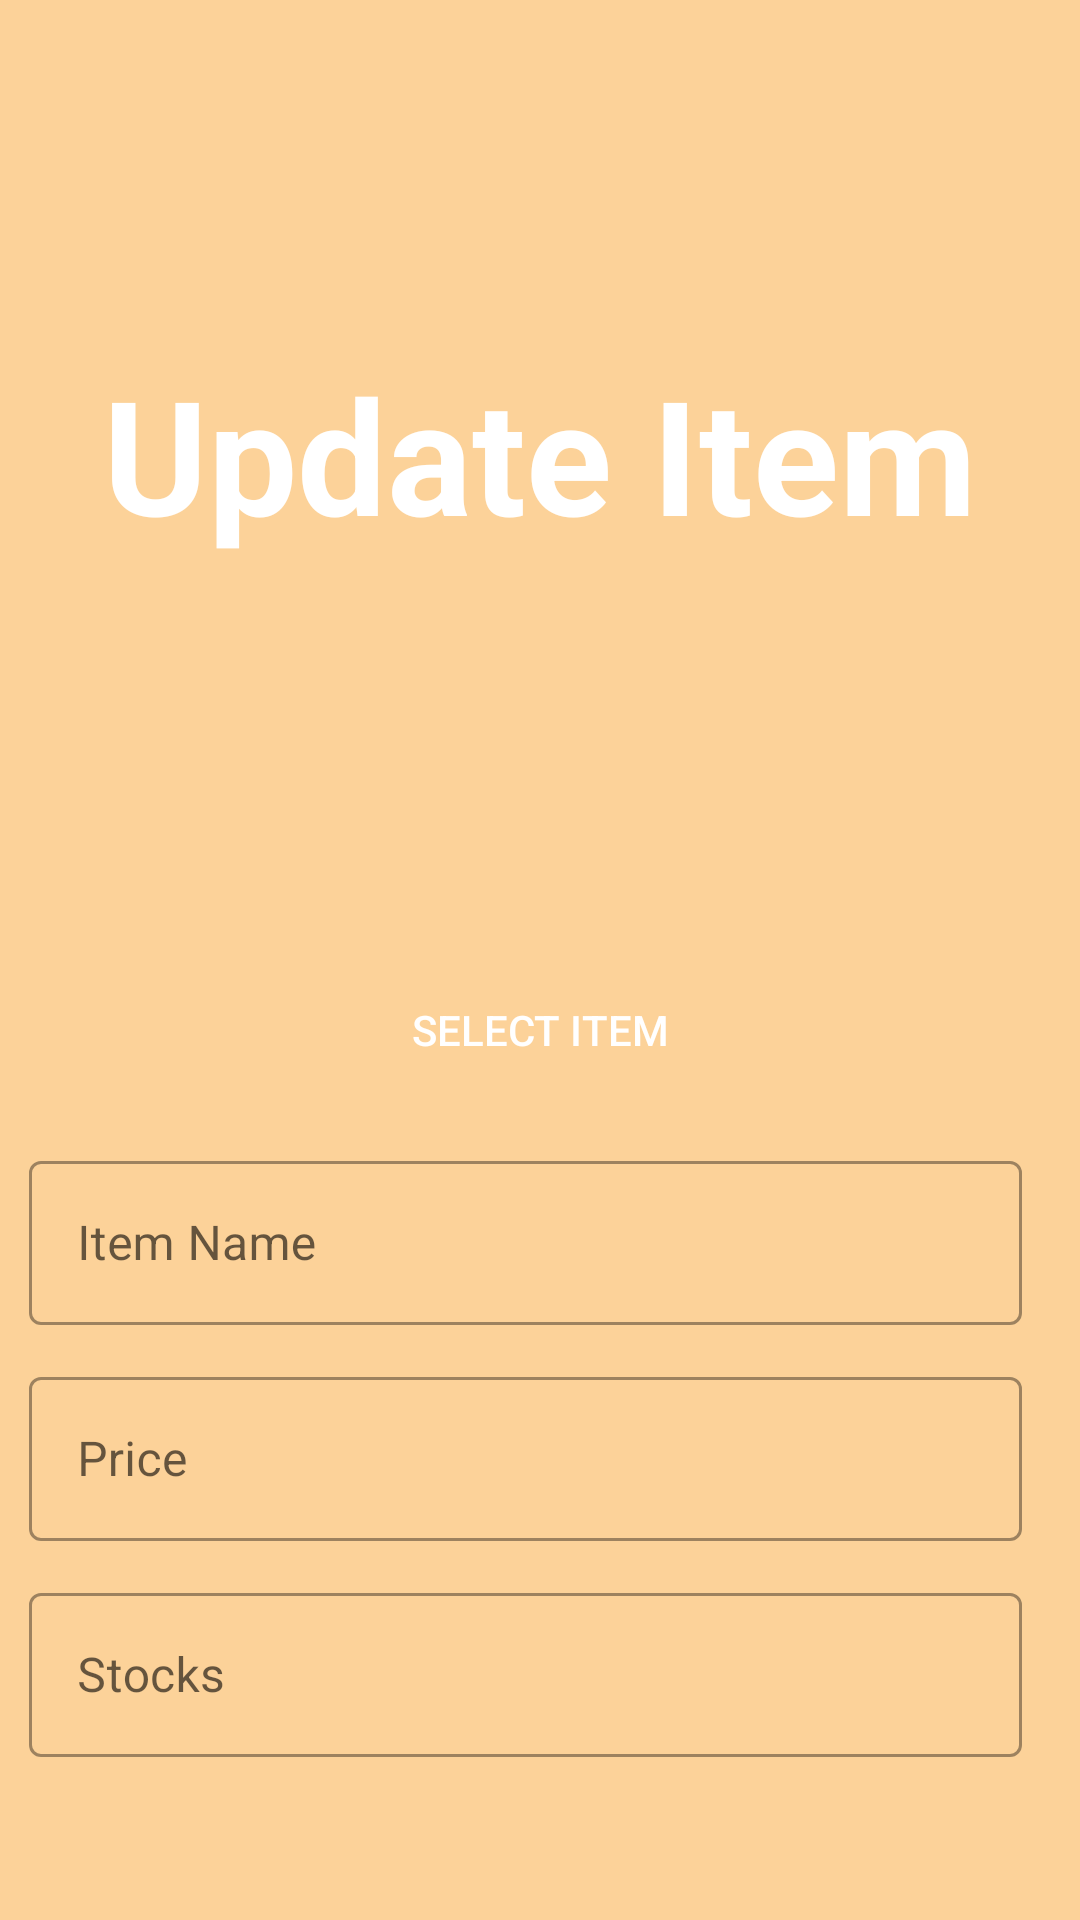

Android layout source for this screen:
<!-- AndroidManifest.xml: application theme Theme.PicSellApplication.NoActionBar -->
<!-- res/layout/updateinventoryitem_view.xml -->
<?xml version="1.0" encoding="utf-8"?>
<androidx.constraintlayout.widget.ConstraintLayout xmlns:android="http://schemas.android.com/apk/res/android"
    xmlns:app="http://schemas.android.com/apk/res-auto"
    xmlns:tools="http://schemas.android.com/tools"
    android:layout_width="match_parent"
    android:layout_height="match_parent"
    android:background="@color/orange_300"
    tools:context=".UpdateInventoryItemView">

    <TextView
        android:id="@+id/tvLogoName4"
        android:layout_width="wrap_content"
        android:layout_height="wrap_content"
        android:text="Update Item"
        android:textColor="#FFFFFF"
        android:textSize="53sp"
        android:textStyle="bold"
        app:layout_constraintEnd_toEndOf="parent"
        app:layout_constraintStart_toStartOf="parent"
        app:layout_constraintTop_toBottomOf="@+id/imageView4" />

    <ImageView
        android:id="@+id/imageView4"
        android:layout_width="100dp"
        android:layout_height="100dp"
        android:layout_marginTop="16dp"
        android:contentDescription="PicSell Logo"
        android:src="@drawable/picsell_logo"
        android:visibility="visible"
        app:layout_constraintEnd_toEndOf="parent"
        app:layout_constraintHorizontal_bias="0.498"
        app:layout_constraintStart_toStartOf="parent"
        app:layout_constraintTop_toTopOf="parent" />

    <ImageView
        android:id="@+id/imageView1"
        android:layout_width="246dp"
        android:layout_height="114dp"
        android:layout_marginTop="4dp"
        android:contentDescription="Product Picture"
        app:layout_constraintEnd_toEndOf="parent"
        app:layout_constraintHorizontal_bias="0.496"
        app:layout_constraintStart_toStartOf="parent"
        app:layout_constraintTop_toBottomOf="@+id/tvLogoName4"
        tools:srcCompat="@tools:sample/backgrounds/scenic" />

    <Button
        android:id="@+id/btnSelect"
        android:layout_width="137dp"
        android:layout_height="53dp"
        android:layout_marginTop="12dp"
        android:background="@drawable/rounded_buttons"
        android:text="Select Item"
        android:textColor="@color/white"
        app:layout_constraintEnd_toEndOf="parent"
        app:layout_constraintStart_toStartOf="parent"
        app:layout_constraintTop_toBottomOf="@+id/imageView1"
        tools:ignore="TextContrastCheck" />

    <Button
        android:id="@+id/btnUpdate"
        android:layout_width="191dp"
        android:layout_height="55dp"
        android:layout_marginBottom="60dp"
        android:background="@drawable/rounded_buttons"
        android:text="Update"
        android:textColor="@color/white"
        app:layout_constraintBottom_toBottomOf="parent"
        app:layout_constraintEnd_toEndOf="parent"
        app:layout_constraintStart_toStartOf="parent"
        app:layout_constraintTop_toBottomOf="@+id/etItemstocks"
        app:layout_constraintVertical_bias="1.0"
        tools:ignore="TextContrastCheck" />

    <com.google.android.material.textfield.TextInputLayout
        android:id="@+id/etItemstocks"
        style="@style/Widget.MaterialComponents.TextInputLayout.OutlinedBox"
        android:layout_width="341dp"
        android:layout_height="60dp"
        android:layout_marginTop="12dp"
        android:autofillHints=""
        android:ems="10"
        android:hint="Stocks"
        android:inputType="number"
        android:minHeight="48dp"
        app:layout_constraintEnd_toEndOf="parent"
        app:layout_constraintStart_toStartOf="parent"
        app:layout_constraintTop_toBottomOf="@+id/etItemprice">

        <com.google.android.material.textfield.TextInputEditText
            android:layout_width="331dp"
            android:layout_height="match_parent"
            android:singleLine="true" />
    </com.google.android.material.textfield.TextInputLayout>

    <com.google.android.material.textfield.TextInputLayout
        android:id="@+id/etItemprice"
        style="@style/Widget.MaterialComponents.TextInputLayout.OutlinedBox"
        android:layout_width="341dp"
        android:layout_height="60dp"
        android:layout_marginTop="12dp"
        android:autofillHints=""
        android:ems="10"
        android:hint="Price"
        android:inputType="numberDecimal"
        android:minHeight="48dp"
        app:layout_constraintEnd_toEndOf="parent"
        app:layout_constraintStart_toStartOf="parent"
        app:layout_constraintTop_toBottomOf="@+id/etItemname">

        <com.google.android.material.textfield.TextInputEditText
            android:layout_width="331dp"
            android:layout_height="match_parent"
            android:singleLine="true" />
    </com.google.android.material.textfield.TextInputLayout>

    <com.google.android.material.textfield.TextInputLayout
        android:id="@+id/etItemname"
        style="@style/Widget.MaterialComponents.TextInputLayout.OutlinedBox"
        android:layout_width="341dp"
        android:layout_height="60dp"
        android:layout_marginTop="12dp"
        android:alpha="59"
        android:autofillHints=""
        android:editable="false"
        android:ems="10"
        android:hint="Item Name"
        android:inputType="none"
        android:minHeight="48dp"
        app:layout_constraintEnd_toEndOf="parent"
        app:layout_constraintStart_toStartOf="parent"
        app:layout_constraintTop_toBottomOf="@+id/btnSelect">

        <com.google.android.material.textfield.TextInputEditText
            android:layout_width="331dp"
            android:layout_height="match_parent"
            android:singleLine="true" />
    </com.google.android.material.textfield.TextInputLayout>

</androidx.constraintlayout.widget.ConstraintLayout>
<!-- resources referenced by this layout -->
<resources>
  <color name="orange_300">#FFFCD299</color>
  <color name="white">#FFFFFFFF</color>
  <style name="Theme.PicSellApplication.NoActionBar">
          <item name="windowActionBar">false</item>
          <item name="windowNoTitle">true</item>
      </style>
</resources>
